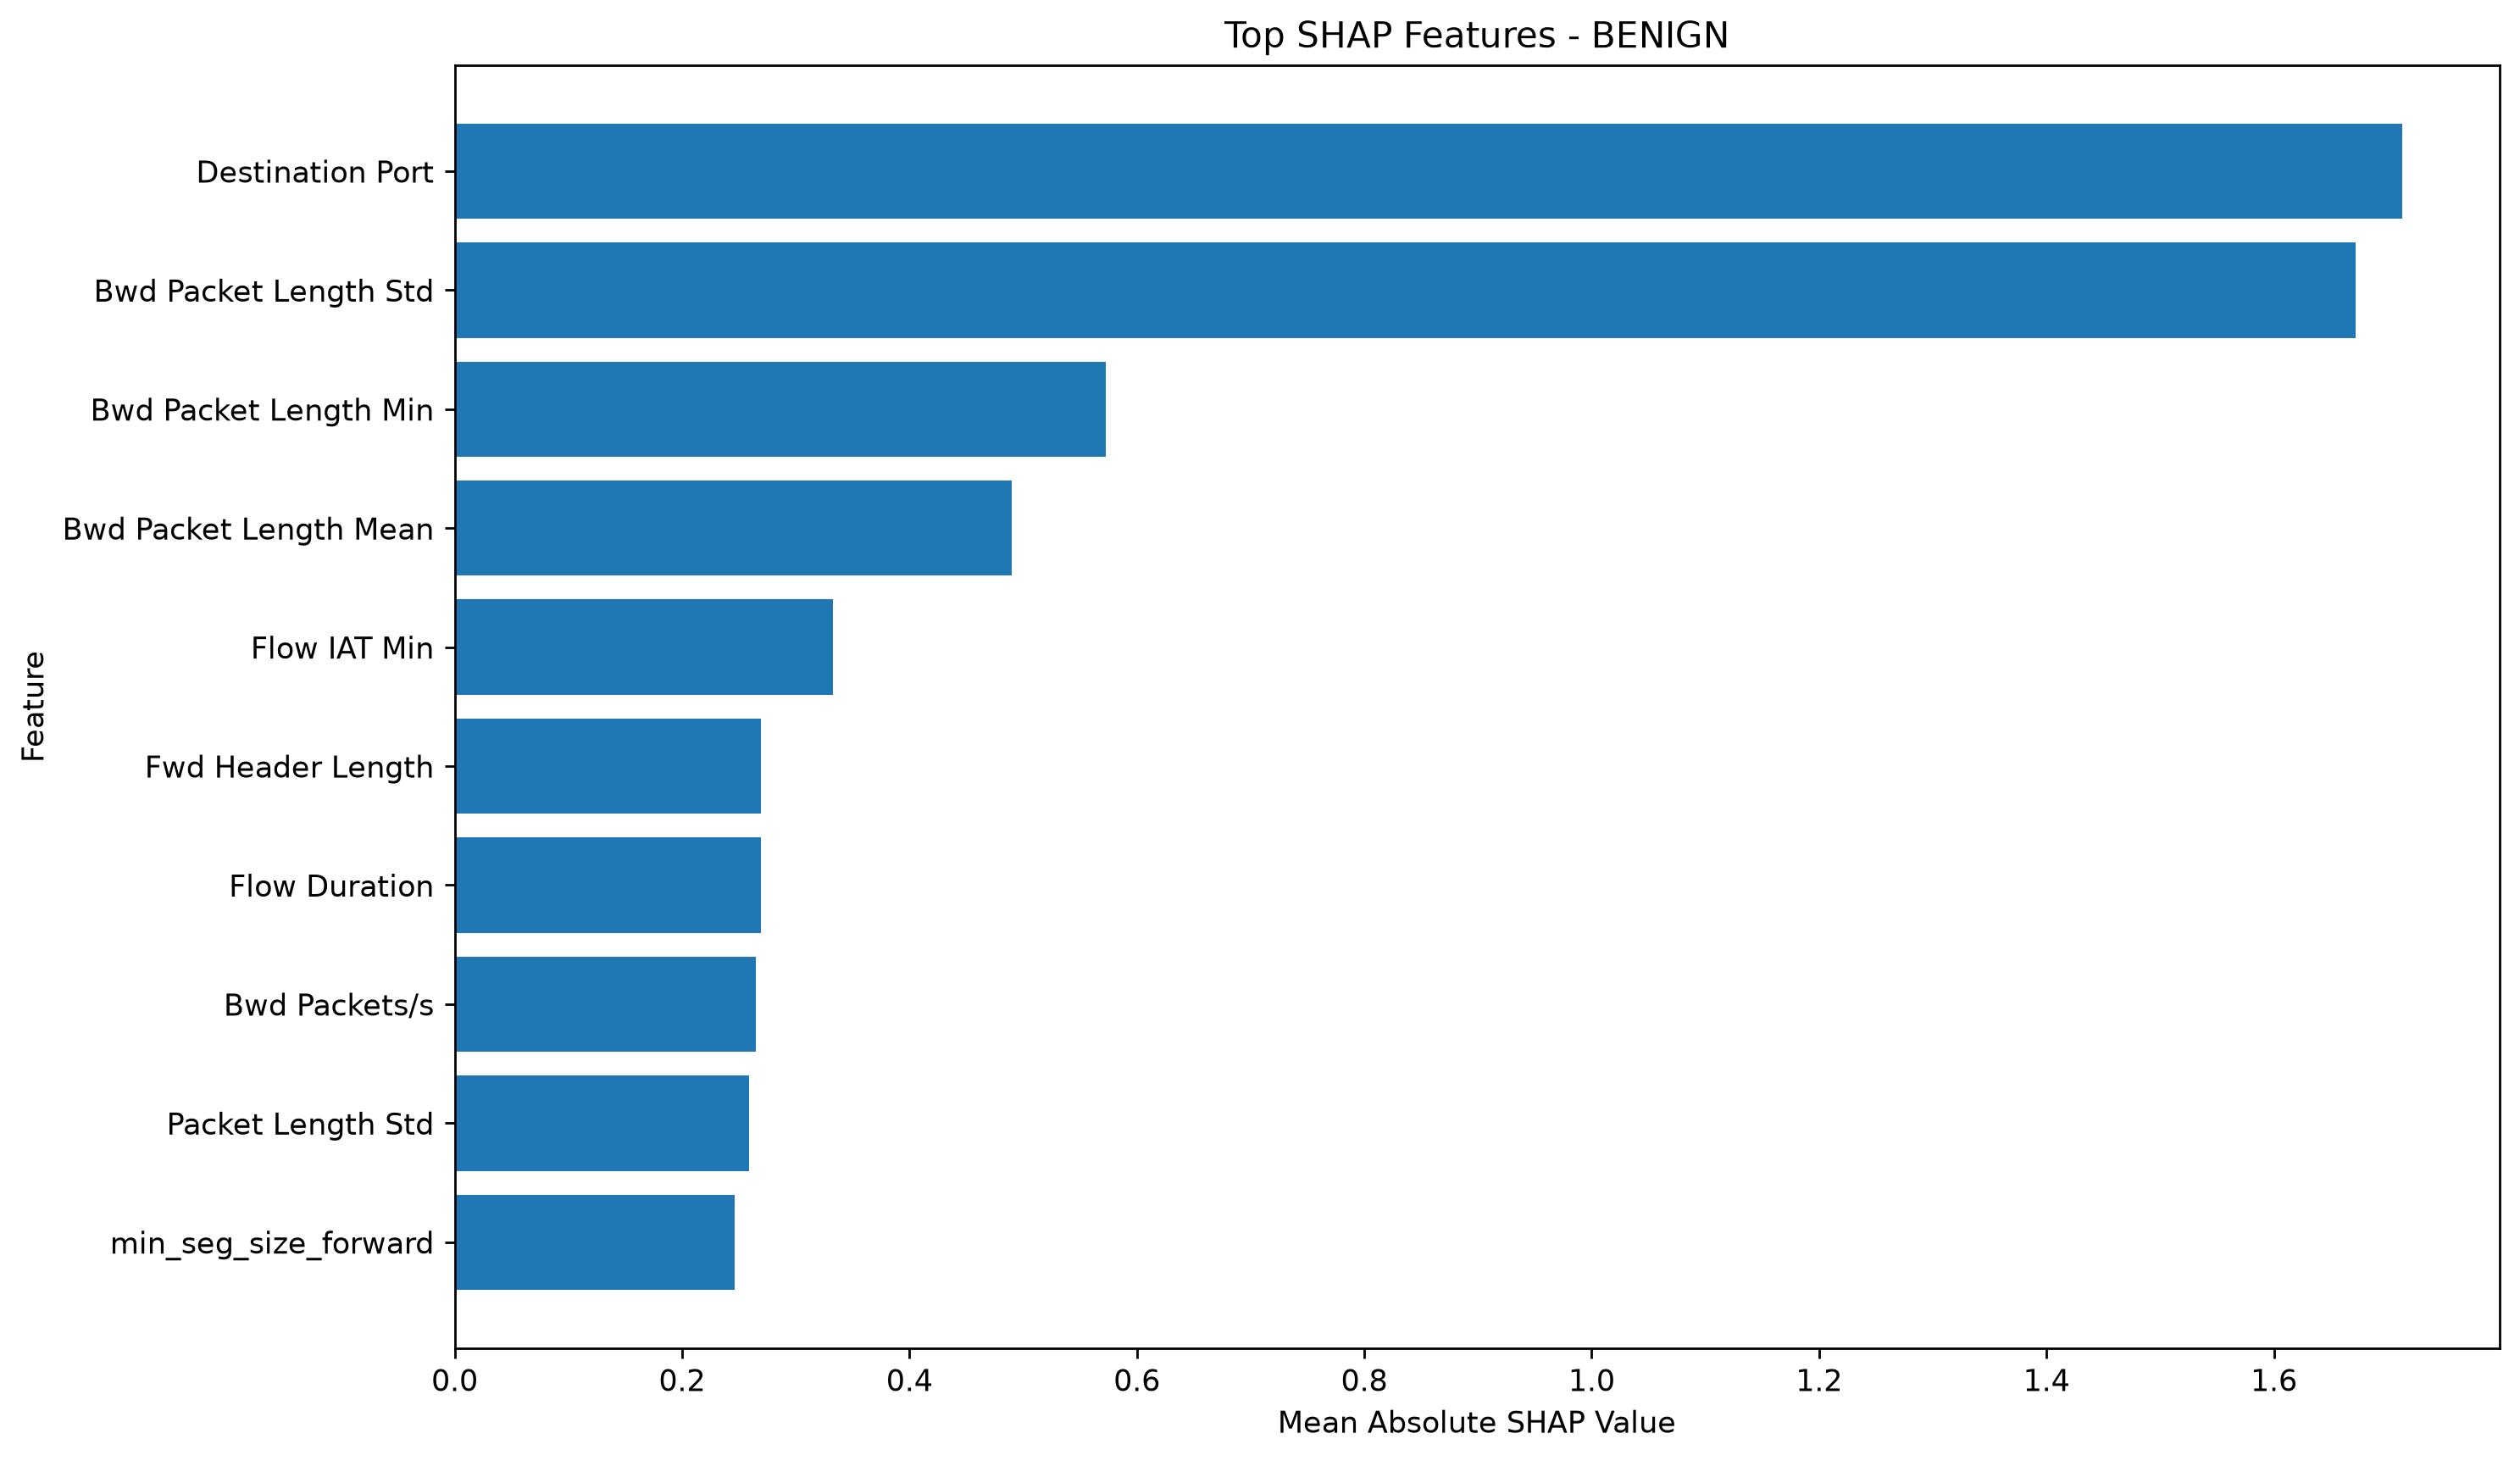

Values plotted in this chart, from the file beside it:
Feature, Mean_Absolute_SHAP, Rank
Destination Port, 1.713, 1
Bwd Packet Length Std, 1.672, 2
Bwd Packet Length Min, 0.5726, 3
Bwd Packet Length Mean, 0.4902, 4
Flow IAT Min, 0.3331, 5
Fwd Header Length, 0.2696, 6
Flow Duration, 0.2694, 7
Bwd Packets/s, 0.2647, 8
Packet Length Std, 0.259, 9
min_seg_size_forward, 0.2464, 10
Average Packet Size, 0.1982, 11
Fwd Packet Length Max, 0.1931, 12
Fwd IAT Std, 0.185, 13
Fwd IAT Min, 0.1797, 14
Fwd Packets/s, 0.1782, 15
Flow Bytes/s, 0.1604, 16
Flow IAT Max, 0.1487, 17
Packet Length Variance, 0.1453, 18
Total Fwd Packets, 0.1329, 19
Flow IAT Mean, 0.1277, 20
Flow Packets/s, 0.1061, 21
PSH Flag Count, 0.1032, 22
URG Flag Count, 0.09481, 23
Down/Up Ratio, 0.09311, 24
Total Length of Fwd Packets, 0.07855, 25
Flow IAT Std, 0.07711, 26
Fwd IAT Total, 0.07648, 27
Fwd IAT Max, 0.0741, 28
Fwd Packet Length Std, 0.07066, 29
Active Min, 0.0706, 30
Fwd IAT Mean, 0.0682, 31
Bwd Packet Length Max, 0.06803, 32
act_data_pkt_fwd, 0.06524, 33
Total Length of Bwd Packets, 0.06105, 34
Bwd IAT Std, 0.05724, 35
ACK Flag Count, 0.05594, 36
Total Backward Packets, 0.05233, 37
Bwd IAT Max, 0.04479, 38
Bwd Header Length, 0.0435, 39
Packet Length Mean, 0.04073, 40
Max Packet Length, 0.03941, 41
Min Packet Length, 0.03906, 42
Fwd Packet Length Min, 0.03155, 43
Idle Max, 0.03077, 44
Idle Mean, 0.02915, 45
Active Max, 0.02371, 46
Idle Min, 0.0228, 47
Bwd IAT Min, 0.02112, 48
FIN Flag Count, 0.01997, 49
Bwd IAT Total, 0.01888, 50
Bwd IAT Mean, 0.01447, 51
Fwd Packet Length Mean, 0.01357, 52
Active Std, 0.008712, 53
Active Mean, 0.007879, 54
Idle Std, 0.002774, 55
Fwd PSH Flags, 0.001674, 56
SYN Flag Count, 8.128588e-05, 57
Fwd URG Flags, 4.7709646e-06, 58
RST Flag Count, 0.0, 59
CWE Flag Count, 0.0, 60
... 1 more rows
